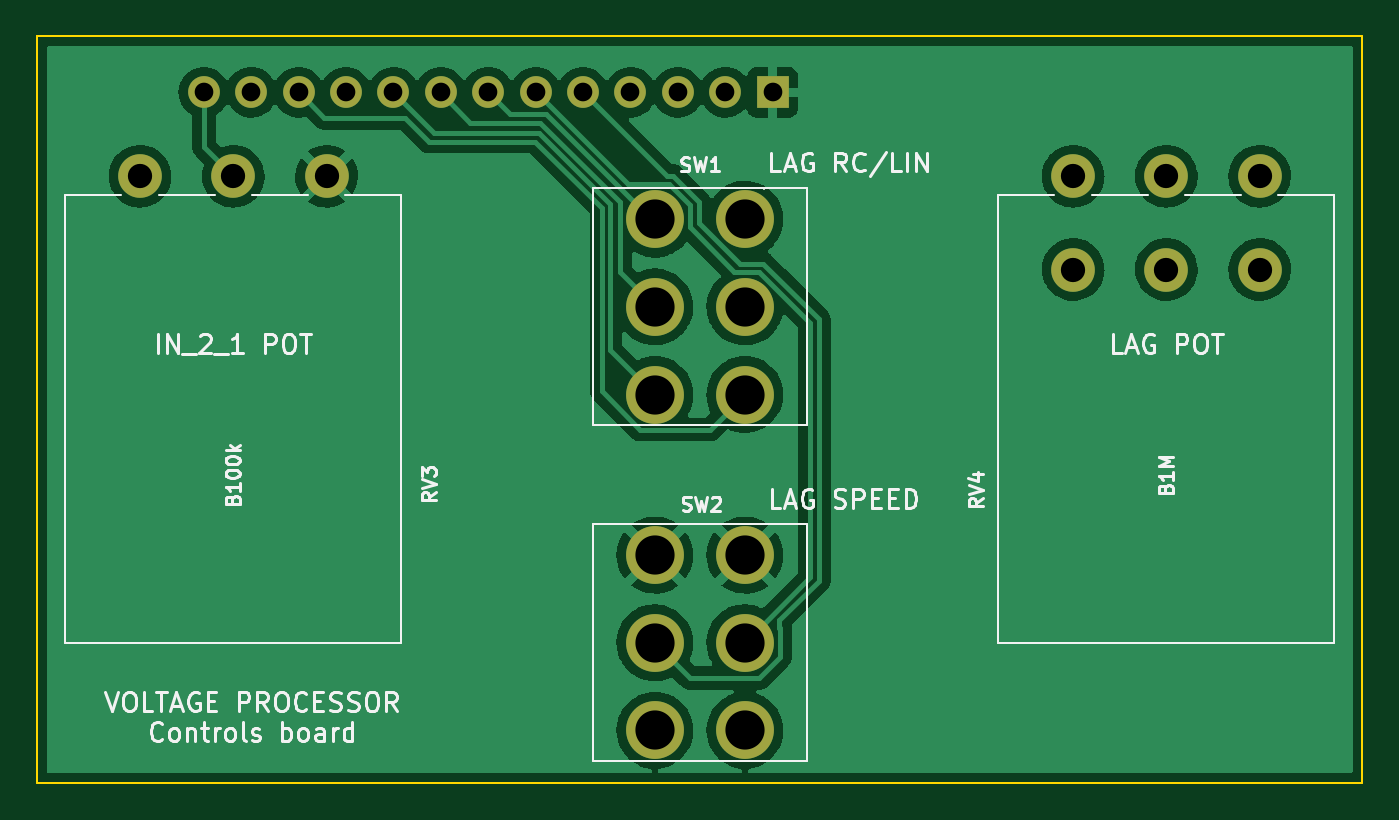
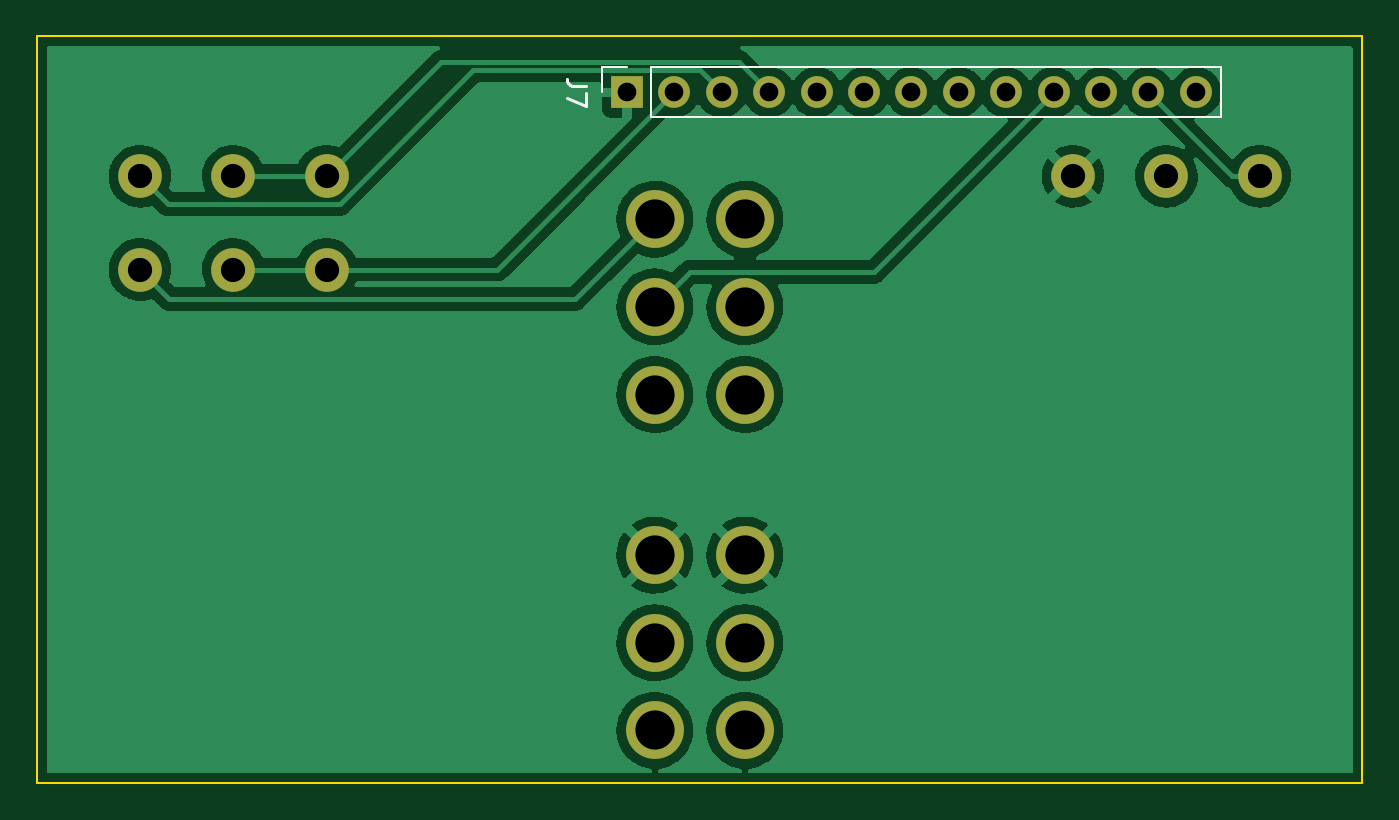
Circuit board: 10 layer files. Board 71.0 x 40.0 mm.
- bottom_copper: voltproc_b2-CuBottom.gbl (91195 bytes)
- top_copper: voltproc_b2-CuTop.gtl (95431 bytes)
- outline: voltproc_b2-EdgeCuts.gm1 (838 bytes)
- bottom_mask: voltproc_b2-MaskBottom.gbs (1672 bytes)
- top_mask: voltproc_b2-MaskTop.gts (1672 bytes)
- paste: voltproc_b2-PasteBottom.gbp (548 bytes)
- paste: voltproc_b2-PasteTop.gtp (548 bytes)
- bottom_silk: voltproc_b2-SilkBottom.gbo (1151 bytes)
- top_silk: voltproc_b2-SilkTop.gto (23497 bytes)
- drill: voltproc_b2.drl (990 bytes)

=== bottom_copper: voltproc_b2-CuBottom.gbl (91195 bytes, source omitted) ===
=== top_copper: voltproc_b2-CuTop.gtl (95431 bytes, source omitted) ===
=== outline: voltproc_b2-EdgeCuts.gm1 ===
G04 #@! TF.GenerationSoftware,KiCad,Pcbnew,6.0.9-8da3e8f707~117~ubuntu22.04.1*
G04 #@! TF.CreationDate,2022-12-01T21:32:43-05:00*
G04 #@! TF.ProjectId,voltproc_b2,766f6c74-7072-46f6-935f-62322e6b6963,rev?*
G04 #@! TF.SameCoordinates,Original*
G04 #@! TF.FileFunction,Profile,NP*
%FSLAX46Y46*%
G04 Gerber Fmt 4.6, Leading zero omitted, Abs format (unit mm)*
G04 Created by KiCad (PCBNEW 6.0.9-8da3e8f707~117~ubuntu22.04.1) date 2022-12-01 21:32:43*
%MOMM*%
%LPD*%
G01*
G04 APERTURE LIST*
G04 #@! TA.AperFunction,Profile*
%ADD10C,0.100000*%
G04 #@! TD*
G04 APERTURE END LIST*
D10*
X185500000Y-120000000D02*
X114500000Y-120000000D01*
X114500000Y-120000000D02*
X114500000Y-80000000D01*
X185500000Y-80000000D02*
X185500000Y-120000000D01*
X114500000Y-80000000D02*
X185500000Y-80000000D01*
X114500000Y-80000000D02*
X114500000Y-80000000D01*
M02*

=== bottom_mask: voltproc_b2-MaskBottom.gbs ===
G04 #@! TF.GenerationSoftware,KiCad,Pcbnew,6.0.9-8da3e8f707~117~ubuntu22.04.1*
G04 #@! TF.CreationDate,2022-12-01T21:32:43-05:00*
G04 #@! TF.ProjectId,voltproc_b2,766f6c74-7072-46f6-935f-62322e6b6963,rev?*
G04 #@! TF.SameCoordinates,Original*
G04 #@! TF.FileFunction,Soldermask,Bot*
G04 #@! TF.FilePolarity,Negative*
%FSLAX46Y46*%
G04 Gerber Fmt 4.6, Leading zero omitted, Abs format (unit mm)*
G04 Created by KiCad (PCBNEW 6.0.9-8da3e8f707~117~ubuntu22.04.1) date 2022-12-01 21:32:43*
%MOMM*%
%LPD*%
G01*
G04 APERTURE LIST*
%ADD10C,2.340000*%
%ADD11C,3.100000*%
%ADD12R,1.700000X1.700000*%
%ADD13O,1.700000X1.700000*%
G04 APERTURE END LIST*
D10*
G04 #@! TO.C,RV4*
X180000000Y-87500000D03*
X175000000Y-87500000D03*
X170000000Y-87500000D03*
X180000000Y-92500000D03*
X175000000Y-92500000D03*
X170000000Y-92500000D03*
G04 #@! TD*
G04 #@! TO.C,RV3*
X130000000Y-87500000D03*
X125000000Y-87500000D03*
X120000000Y-87500000D03*
G04 #@! TD*
D11*
G04 #@! TO.C,SW1*
X152415000Y-99200000D03*
X152415000Y-94500000D03*
X152415000Y-89800000D03*
X147585000Y-99200000D03*
X147585000Y-94500000D03*
X147585000Y-89800000D03*
G04 #@! TD*
G04 #@! TO.C,SW2*
X147585000Y-107800000D03*
X147585000Y-112500000D03*
X147585000Y-117200000D03*
X152415000Y-107800000D03*
X152415000Y-112500000D03*
X152415000Y-117200000D03*
G04 #@! TD*
D12*
G04 #@! TO.C,J7*
X153900000Y-83000000D03*
D13*
X151360000Y-83000000D03*
X148820000Y-83000000D03*
X146280000Y-83000000D03*
X143740000Y-83000000D03*
X141200000Y-83000000D03*
X138660000Y-83000000D03*
X136120000Y-83000000D03*
X133580000Y-83000000D03*
X131040000Y-83000000D03*
X128500000Y-83000000D03*
X125960000Y-83000000D03*
X123420000Y-83000000D03*
G04 #@! TD*
M02*

=== top_mask: voltproc_b2-MaskTop.gts ===
G04 #@! TF.GenerationSoftware,KiCad,Pcbnew,6.0.9-8da3e8f707~117~ubuntu22.04.1*
G04 #@! TF.CreationDate,2022-12-01T21:32:43-05:00*
G04 #@! TF.ProjectId,voltproc_b2,766f6c74-7072-46f6-935f-62322e6b6963,rev?*
G04 #@! TF.SameCoordinates,Original*
G04 #@! TF.FileFunction,Soldermask,Top*
G04 #@! TF.FilePolarity,Negative*
%FSLAX46Y46*%
G04 Gerber Fmt 4.6, Leading zero omitted, Abs format (unit mm)*
G04 Created by KiCad (PCBNEW 6.0.9-8da3e8f707~117~ubuntu22.04.1) date 2022-12-01 21:32:43*
%MOMM*%
%LPD*%
G01*
G04 APERTURE LIST*
%ADD10C,2.340000*%
%ADD11C,3.100000*%
%ADD12R,1.700000X1.700000*%
%ADD13O,1.700000X1.700000*%
G04 APERTURE END LIST*
D10*
G04 #@! TO.C,RV4*
X180000000Y-87500000D03*
X175000000Y-87500000D03*
X170000000Y-87500000D03*
X180000000Y-92500000D03*
X175000000Y-92500000D03*
X170000000Y-92500000D03*
G04 #@! TD*
G04 #@! TO.C,RV3*
X130000000Y-87500000D03*
X125000000Y-87500000D03*
X120000000Y-87500000D03*
G04 #@! TD*
D11*
G04 #@! TO.C,SW1*
X152415000Y-99200000D03*
X152415000Y-94500000D03*
X152415000Y-89800000D03*
X147585000Y-99200000D03*
X147585000Y-94500000D03*
X147585000Y-89800000D03*
G04 #@! TD*
G04 #@! TO.C,SW2*
X147585000Y-107800000D03*
X147585000Y-112500000D03*
X147585000Y-117200000D03*
X152415000Y-107800000D03*
X152415000Y-112500000D03*
X152415000Y-117200000D03*
G04 #@! TD*
D12*
G04 #@! TO.C,J7*
X153900000Y-83000000D03*
D13*
X151360000Y-83000000D03*
X148820000Y-83000000D03*
X146280000Y-83000000D03*
X143740000Y-83000000D03*
X141200000Y-83000000D03*
X138660000Y-83000000D03*
X136120000Y-83000000D03*
X133580000Y-83000000D03*
X131040000Y-83000000D03*
X128500000Y-83000000D03*
X125960000Y-83000000D03*
X123420000Y-83000000D03*
G04 #@! TD*
M02*

=== paste: voltproc_b2-PasteBottom.gbp ===
G04 #@! TF.GenerationSoftware,KiCad,Pcbnew,6.0.9-8da3e8f707~117~ubuntu22.04.1*
G04 #@! TF.CreationDate,2022-12-01T21:32:43-05:00*
G04 #@! TF.ProjectId,voltproc_b2,766f6c74-7072-46f6-935f-62322e6b6963,rev?*
G04 #@! TF.SameCoordinates,Original*
G04 #@! TF.FileFunction,Paste,Bot*
G04 #@! TF.FilePolarity,Positive*
%FSLAX46Y46*%
G04 Gerber Fmt 4.6, Leading zero omitted, Abs format (unit mm)*
G04 Created by KiCad (PCBNEW 6.0.9-8da3e8f707~117~ubuntu22.04.1) date 2022-12-01 21:32:43*
%MOMM*%
%LPD*%
G01*
G04 APERTURE LIST*
G04 APERTURE END LIST*
M02*

=== paste: voltproc_b2-PasteTop.gtp ===
G04 #@! TF.GenerationSoftware,KiCad,Pcbnew,6.0.9-8da3e8f707~117~ubuntu22.04.1*
G04 #@! TF.CreationDate,2022-12-01T21:32:43-05:00*
G04 #@! TF.ProjectId,voltproc_b2,766f6c74-7072-46f6-935f-62322e6b6963,rev?*
G04 #@! TF.SameCoordinates,Original*
G04 #@! TF.FileFunction,Paste,Top*
G04 #@! TF.FilePolarity,Positive*
%FSLAX46Y46*%
G04 Gerber Fmt 4.6, Leading zero omitted, Abs format (unit mm)*
G04 Created by KiCad (PCBNEW 6.0.9-8da3e8f707~117~ubuntu22.04.1) date 2022-12-01 21:32:43*
%MOMM*%
%LPD*%
G01*
G04 APERTURE LIST*
G04 APERTURE END LIST*
M02*

=== bottom_silk: voltproc_b2-SilkBottom.gbo ===
G04 #@! TF.GenerationSoftware,KiCad,Pcbnew,6.0.9-8da3e8f707~117~ubuntu22.04.1*
G04 #@! TF.CreationDate,2022-12-01T21:32:43-05:00*
G04 #@! TF.ProjectId,voltproc_b2,766f6c74-7072-46f6-935f-62322e6b6963,rev?*
G04 #@! TF.SameCoordinates,Original*
G04 #@! TF.FileFunction,Legend,Bot*
G04 #@! TF.FilePolarity,Positive*
%FSLAX46Y46*%
G04 Gerber Fmt 4.6, Leading zero omitted, Abs format (unit mm)*
G04 Created by KiCad (PCBNEW 6.0.9-8da3e8f707~117~ubuntu22.04.1) date 2022-12-01 21:32:43*
%MOMM*%
%LPD*%
G01*
G04 APERTURE LIST*
%ADD10C,0.150000*%
%ADD11C,0.120000*%
G04 APERTURE END LIST*
D10*
G04 #@! TO.C,J7*
X156122380Y-82666666D02*
X156836666Y-82666666D01*
X156979523Y-82619047D01*
X157074761Y-82523809D01*
X157122380Y-82380952D01*
X157122380Y-82285714D01*
X156122380Y-83047619D02*
X156122380Y-83714285D01*
X157122380Y-83285714D01*
D11*
X152630000Y-81670000D02*
X122090000Y-81670000D01*
X155230000Y-81670000D02*
X153900000Y-81670000D01*
X152630000Y-84330000D02*
X152630000Y-81670000D01*
X155230000Y-83000000D02*
X155230000Y-81670000D01*
X122090000Y-84330000D02*
X122090000Y-81670000D01*
X152630000Y-84330000D02*
X122090000Y-84330000D01*
G04 #@! TD*
M02*

=== top_silk: voltproc_b2-SilkTop.gto (23497 bytes, source omitted) ===
=== drill: voltproc_b2.drl ===
M48
; DRILL file {KiCad 6.0.9-8da3e8f707~117~ubuntu22.04.1} date Thu Dec  1 21:32:43 2022
; FORMAT={-:-/ absolute / metric / decimal}
; #@! TF.CreationDate,2022-12-01T21:32:43-05:00
; #@! TF.GenerationSoftware,Kicad,Pcbnew,6.0.9-8da3e8f707~117~ubuntu22.04.1
; #@! TF.FileFunction,MixedPlating,1,2
FMAT,2
METRIC
; #@! TA.AperFunction,Plated,PTH,ComponentDrill
T1C1.000
; #@! TA.AperFunction,Plated,PTH,ComponentDrill
T2C1.300
; #@! TA.AperFunction,Plated,PTH,ComponentDrill
T3C2.100
%
G90
G05
T1
X123.42Y-83.0
X125.96Y-83.0
X128.5Y-83.0
X131.04Y-83.0
X133.58Y-83.0
X136.12Y-83.0
X138.66Y-83.0
X141.2Y-83.0
X143.74Y-83.0
X146.28Y-83.0
X148.82Y-83.0
X151.36Y-83.0
X153.9Y-83.0
T2
X120.0Y-87.5
X125.0Y-87.5
X130.0Y-87.5
X170.0Y-87.5
X170.0Y-92.5
X175.0Y-87.5
X175.0Y-92.5
X180.0Y-87.5
X180.0Y-92.5
T3
X147.585Y-89.8
X147.585Y-94.5
X147.585Y-99.2
X147.585Y-107.8
X147.585Y-112.5
X147.585Y-117.2
X152.415Y-89.8
X152.415Y-94.5
X152.415Y-99.2
X152.415Y-107.8
X152.415Y-112.5
X152.415Y-117.2
T0
M30

